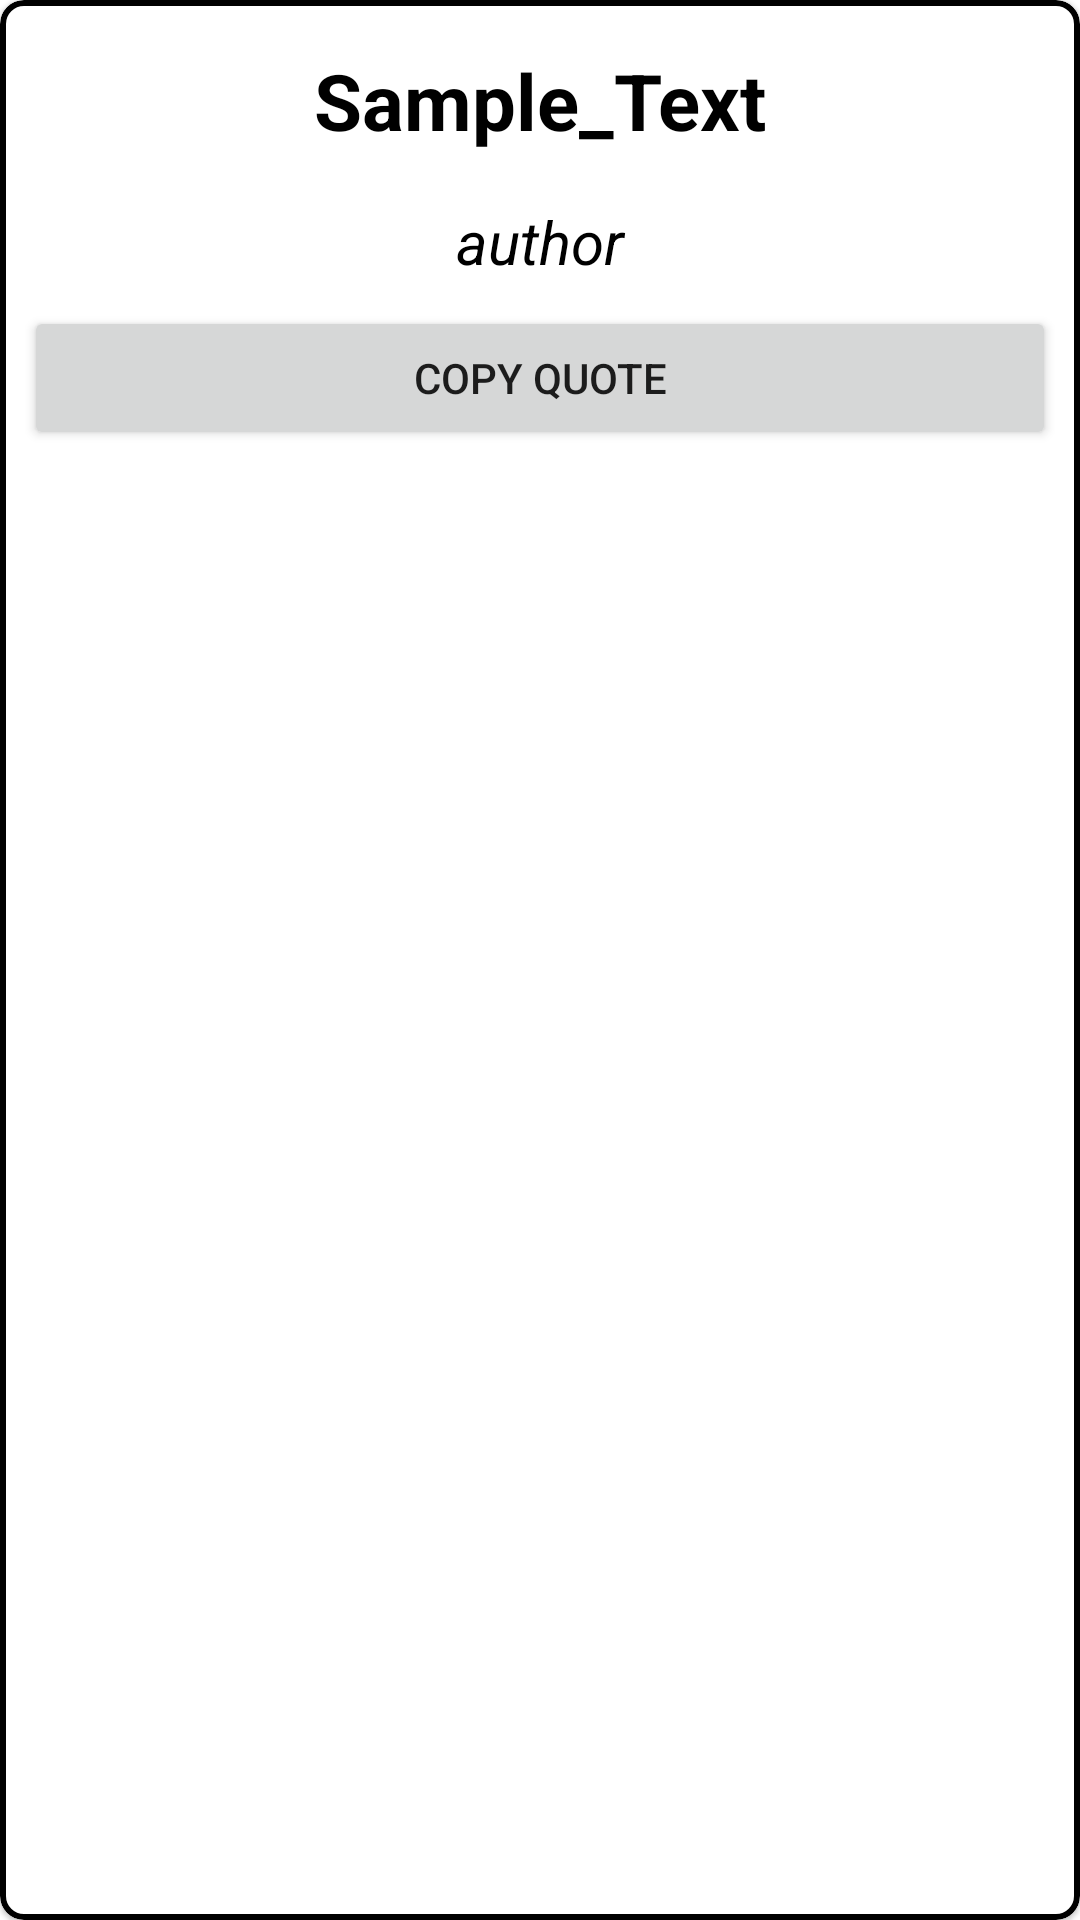

The Android layout XML behind this screen, and the referenced resources:
<!-- AndroidManifest.xml: application theme Theme.XQuotes -->
<!-- res/layout/singlerow.xml -->
<?xml version="1.0" encoding="utf-8"?>
<com.google.android.material.card.MaterialCardView xmlns:android="http://schemas.android.com/apk/res/android"
    android:layout_width="match_parent"
    android:layout_height="wrap_content"
    xmlns:app="http://schemas.android.com/apk/res-auto"
    android:backgroundTint="@color/white"
    app:cardCornerRadius="8dp"
    android:elevation="8dp"
    android:layout_margin="6dp"
    app:strokeColor="@color/black"
    app:strokeWidth="2dp"
    >

    <LinearLayout
        android:orientation="vertical"
        android:layout_width="match_parent"
        android:padding="8dp"
        android:layout_height="wrap_content">

        <TextView
            android:id="@+id/tv_quote"
            android:layout_width="match_parent"
            android:layout_height="wrap_content"
            android:text="Sample_Text"
            android:textColor="@color/black"
            android:fontFamily="sans-serif"
            android:textSize="26sp"
            android:textStyle="bold"
            android:textAlignment="center"
            android:padding="8dp"
            />
        <TextView
            android:id="@+id/tv_author"
            android:layout_width="match_parent"
            android:layout_height="wrap_content"
            android:text="author"
            android:textColor="@color/black"
            android:textSize="20sp"
            android:textStyle="italic"
            android:textAlignment="center"
            android:padding="8dp"
            />

        <Button
            android:id="@+id/button_copy"
            android:layout_width="match_parent"
            android:layout_height="wrap_content"
            android:text="Copy Quote"
            android:padding="8dp"
            />



    </LinearLayout>




</com.google.android.material.card.MaterialCardView>
<!-- resources referenced by this layout -->
<resources>
  <color name="black">#FF000000</color>
  <color name="white">#FFFFFFFF</color>
  <style name="Theme.XQuotes" parent="Theme.MaterialComponents.DayNight.DarkActionBar">
          
          <item name="colorPrimary">@color/purple_500</item>
          <item name="colorPrimaryVariant">@color/purple_700</item>
          <item name="colorOnPrimary">@color/white</item>
          
          <item name="colorSecondary">@color/teal_200</item>
          <item name="colorSecondaryVariant">@color/teal_700</item>
          <item name="colorOnSecondary">@color/black</item>
          
          <item name="android:statusBarColor" tools:targetApi="l">?attr/colorPrimaryVariant</item>
          
      </style>
  <color name="purple_500">#FF6200EE</color>
  <color name="purple_700">#FF3700B3</color>
  <color name="teal_200">#FF03DAC5</color>
  <color name="teal_700">#FF018786</color>
</resources>
